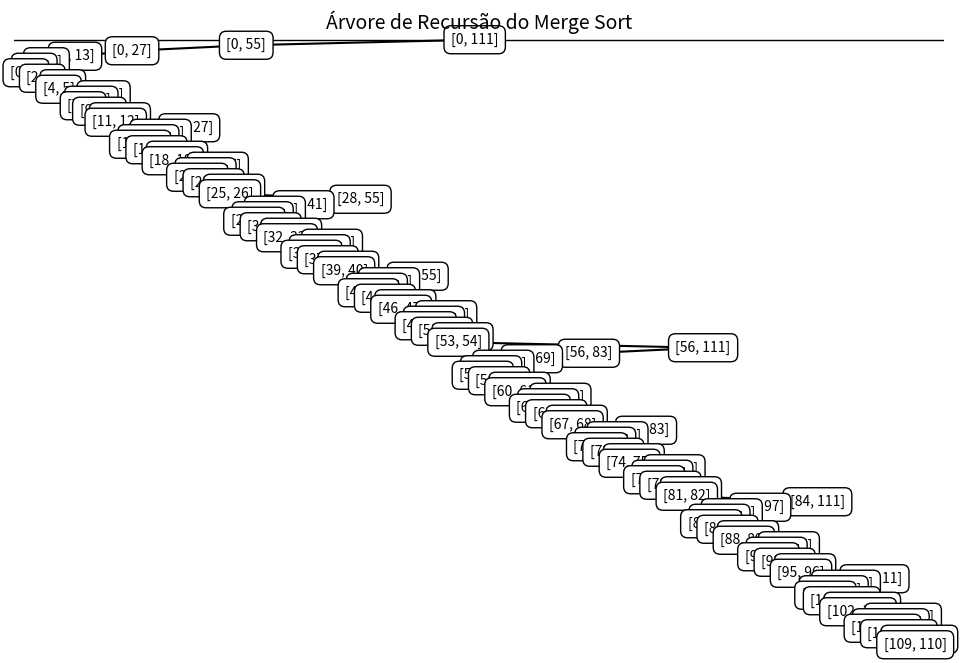

Write the Python code that produced this figure.
import numpy as np
import matplotlib.pyplot as plt

# Armazenar a pilha de chamadas da árvore de recursão
call_stack = []

# Função para mesclar os subarrays (mesma implementação)
def merge(array, left, middle, right):
    n1 = middle - left + 1
    n2 = right - middle

    left_array = np.zeros(n1)
    right_array = np.zeros(n2)

    for i in range(n1):
        left_array[i] = array[left + i]
    for j in range(n2):
        right_array[j] = array[middle + 1 + j]

    i = 0
    j = 0
    k = left

    while (i < n1) and (j < n2):
        if left_array[i] <= right_array[j]:
            array[k] = left_array[i]
            i += 1
        else:
            array[k] = right_array[j]
            j += 1
        k += 1

    while i < n1:
        array[k] = left_array[i]
        i += 1
        k += 1

    while j < n2:
        array[k] = right_array[j]
        j += 1
        k += 1

# Função principal do Merge Sort
def sort(array, left, right):
    if left < right:
        middle = left + (right - left) // 2
        
        # Armazena a chamada atual na pilha
        call_stack.append((left, right))  # Left, right
        
        sort(array, left, middle)
        sort(array, middle + 1, right)
        merge(array, left, middle, right)

# Função para plotar a árvore de recursão
def plot_recursion_tree():
    fig, ax = plt.subplots(figsize=(12, 8))
    
    # Calcula a profundidade máxima da árvore
    max_depth = len(call_stack)

    for i, (left, right) in enumerate(call_stack):
        depth = i  # Profundidade correspondente à ordem de chamada
        ax.text(left + (right - left) / 2, -depth, f'[{left}, {right}]', 
                fontsize=10, ha='center', va='center', bbox=dict(facecolor='white', edgecolor='black', boxstyle='round,pad=0.5'))
        if depth > 0:
            # Conecta ao pai
            parent_left, parent_right = call_stack[(depth - 1)]
            ax.plot([left + (right - left) / 2, parent_left + (parent_right - parent_left) / 2], 
                    [-depth, -(depth - 1)], 'k-')

    ax.set_ylim(-max_depth - 0.5, 0.5)
    ax.set_xlim(-1, len(array) + 1)
    ax.set_title('Árvore de Recursão do Merge Sort', fontsize=14)
    ax.set_xlabel('Posição no Array', fontsize=12)
    ax.set_ylabel('Profundidade da Recursão', fontsize=12)
    ax.axhline(0, color='black', lw=1)
    ax.axis('off')  # Remove eixos
    plt.grid(False)
    plt.show()

# Exemplo de uso
array = np.random.randint(1, 100, size=112)  # Exemplo de array
sort(array, 0, len(array) - 1)  # Chama o Merge Sort
plot_recursion_tree()  # Plota a árvore
